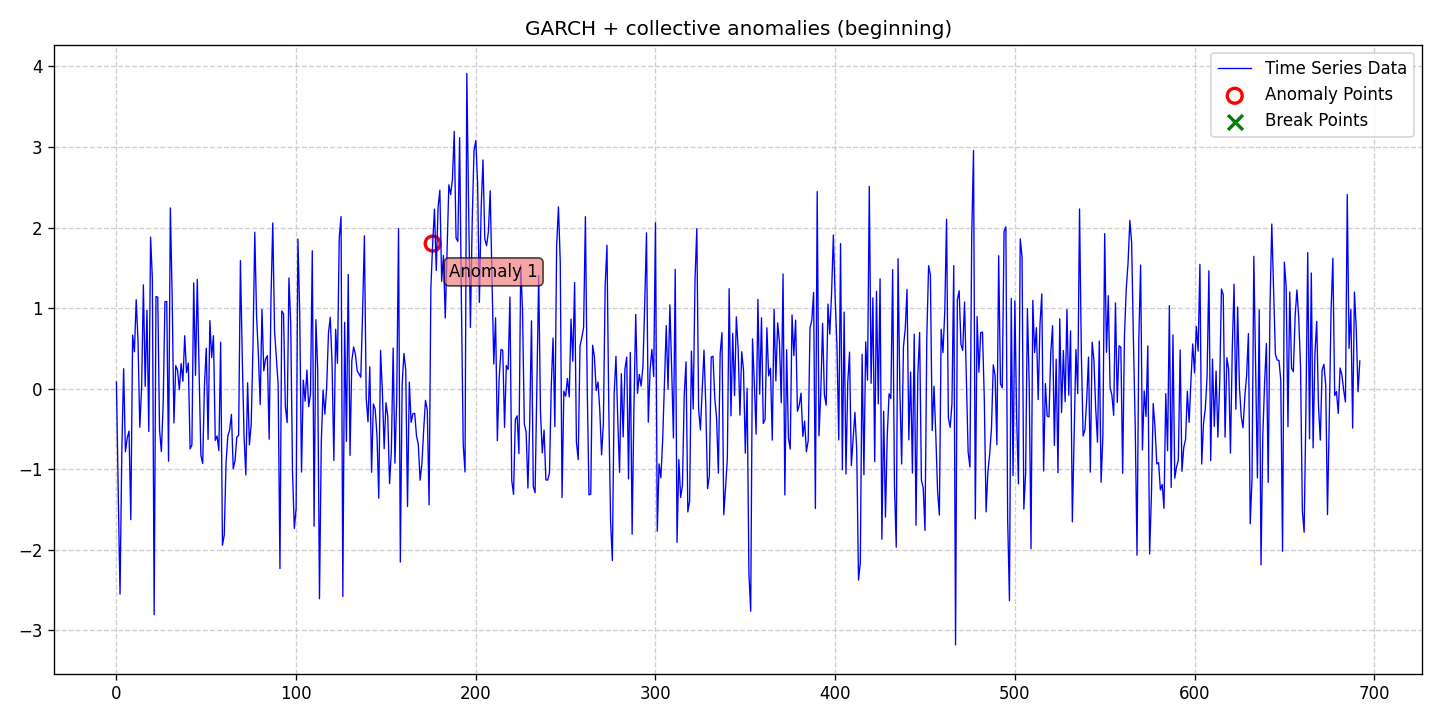

The table this chart was drawn from, first rows:
date, data, stationary, det_lin_up, det_lin_down, det_quad, det_cubic, det_exp, det_damped, stoc_trend, volatility, single_seas, multiple_seas, point_anom_single, point_anom_multi, collect_anom, context_anom, mean_shift, var_shift, trend_shift, point_anom_count, point_anom_location, point_anom_point, collect_anom_count
2020-01-01, 0.07975, 0, 0, 0, 0, 0, 0, 0, 0, 1, 0, 0, 0, 0, 1, 0, 0, 0, 0, 0, none, , 1
2020-01-02, -1.296, 0, 0, 0, 0, 0, 0, 0, 0, 1, 0, 0, 0, 0, 1, 0, 0, 0, 0, 0, none, , 1
2020-01-03, -2.554, 0, 0, 0, 0, 0, 0, 0, 0, 1, 0, 0, 0, 0, 1, 0, 0, 0, 0, 0, none, , 1
2020-01-04, -0.774, 0, 0, 0, 0, 0, 0, 0, 0, 1, 0, 0, 0, 0, 1, 0, 0, 0, 0, 0, none, , 1
2020-01-05, 0.246, 0, 0, 0, 0, 0, 0, 0, 0, 1, 0, 0, 0, 0, 1, 0, 0, 0, 0, 0, none, , 1
2020-01-06, -0.7857, 0, 0, 0, 0, 0, 0, 0, 0, 1, 0, 0, 0, 0, 1, 0, 0, 0, 0, 0, none, , 1
2020-01-07, -0.6162, 0, 0, 0, 0, 0, 0, 0, 0, 1, 0, 0, 0, 0, 1, 0, 0, 0, 0, 0, none, , 1
2020-01-08, -0.5289, 0, 0, 0, 0, 0, 0, 0, 0, 1, 0, 0, 0, 0, 1, 0, 0, 0, 0, 0, none, , 1
2020-01-09, -1.629, 0, 0, 0, 0, 0, 0, 0, 0, 1, 0, 0, 0, 0, 1, 0, 0, 0, 0, 0, none, , 1
2020-01-10, 0.664, 0, 0, 0, 0, 0, 0, 0, 0, 1, 0, 0, 0, 0, 1, 0, 0, 0, 0, 0, none, , 1
2020-01-11, 0.4565, 0, 0, 0, 0, 0, 0, 0, 0, 1, 0, 0, 0, 0, 1, 0, 0, 0, 0, 0, none, , 1
2020-01-12, 1.103, 0, 0, 0, 0, 0, 0, 0, 0, 1, 0, 0, 0, 0, 1, 0, 0, 0, 0, 0, none, , 1
2020-01-13, 0.5975, 0, 0, 0, 0, 0, 0, 0, 0, 1, 0, 0, 0, 0, 1, 0, 0, 0, 0, 0, none, , 1
2020-01-14, -0.4812, 0, 0, 0, 0, 0, 0, 0, 0, 1, 0, 0, 0, 0, 1, 0, 0, 0, 0, 0, none, , 1
2020-01-15, 0.007273, 0, 0, 0, 0, 0, 0, 0, 0, 1, 0, 0, 0, 0, 1, 0, 0, 0, 0, 0, none, , 1
2020-01-16, 1.288, 0, 0, 0, 0, 0, 0, 0, 0, 1, 0, 0, 0, 0, 1, 0, 0, 0, 0, 0, none, , 1
2020-01-17, 0.02547, 0, 0, 0, 0, 0, 0, 0, 0, 1, 0, 0, 0, 0, 1, 0, 0, 0, 0, 0, none, , 1
2020-01-18, 0.9709, 0, 0, 0, 0, 0, 0, 0, 0, 1, 0, 0, 0, 0, 1, 0, 0, 0, 0, 0, none, , 1
2020-01-19, -0.534, 0, 0, 0, 0, 0, 0, 0, 0, 1, 0, 0, 0, 0, 1, 0, 0, 0, 0, 0, none, , 1
2020-01-20, 1.88, 0, 0, 0, 0, 0, 0, 0, 0, 1, 0, 0, 0, 0, 1, 0, 0, 0, 0, 0, none, , 1
2020-01-21, 1.362, 0, 0, 0, 0, 0, 0, 0, 0, 1, 0, 0, 0, 0, 1, 0, 0, 0, 0, 0, none, , 1
2020-01-22, -2.81, 0, 0, 0, 0, 0, 0, 0, 0, 1, 0, 0, 0, 0, 1, 0, 0, 0, 0, 0, none, , 1
2020-01-23, 1.143, 0, 0, 0, 0, 0, 0, 0, 0, 1, 0, 0, 0, 0, 1, 0, 0, 0, 0, 0, none, , 1
2020-01-24, 1.134, 0, 0, 0, 0, 0, 0, 0, 0, 1, 0, 0, 0, 0, 1, 0, 0, 0, 0, 0, none, , 1
2020-01-25, -0.5145, 0, 0, 0, 0, 0, 0, 0, 0, 1, 0, 0, 0, 0, 1, 0, 0, 0, 0, 0, none, , 1
2020-01-26, -0.7849, 0, 0, 0, 0, 0, 0, 0, 0, 1, 0, 0, 0, 0, 1, 0, 0, 0, 0, 0, none, , 1
2020-01-27, -0.2001, 0, 0, 0, 0, 0, 0, 0, 0, 1, 0, 0, 0, 0, 1, 0, 0, 0, 0, 0, none, , 1
2020-01-28, 1.079, 0, 0, 0, 0, 0, 0, 0, 0, 1, 0, 0, 0, 0, 1, 0, 0, 0, 0, 0, none, , 1
2020-01-29, 1.079, 0, 0, 0, 0, 0, 0, 0, 0, 1, 0, 0, 0, 0, 1, 0, 0, 0, 0, 0, none, , 1
2020-01-30, -0.903, 0, 0, 0, 0, 0, 0, 0, 0, 1, 0, 0, 0, 0, 1, 0, 0, 0, 0, 0, none, , 1
2020-01-31, 2.243, 0, 0, 0, 0, 0, 0, 0, 0, 1, 0, 0, 0, 0, 1, 0, 0, 0, 0, 0, none, , 1
2020-02-01, 1.146, 0, 0, 0, 0, 0, 0, 0, 0, 1, 0, 0, 0, 0, 1, 0, 0, 0, 0, 0, none, , 1
2020-02-02, -0.4285, 0, 0, 0, 0, 0, 0, 0, 0, 1, 0, 0, 0, 0, 1, 0, 0, 0, 0, 0, none, , 1
2020-02-03, 0.2842, 0, 0, 0, 0, 0, 0, 0, 0, 1, 0, 0, 0, 0, 1, 0, 0, 0, 0, 0, none, , 1
2020-02-04, 0.2281, 0, 0, 0, 0, 0, 0, 0, 0, 1, 0, 0, 0, 0, 1, 0, 0, 0, 0, 0, none, , 1
2020-02-05, -0.01427, 0, 0, 0, 0, 0, 0, 0, 0, 1, 0, 0, 0, 0, 1, 0, 0, 0, 0, 0, none, , 1
2020-02-06, 0.3104, 0, 0, 0, 0, 0, 0, 0, 0, 1, 0, 0, 0, 0, 1, 0, 0, 0, 0, 0, none, , 1
2020-02-07, 0.09085, 0, 0, 0, 0, 0, 0, 0, 0, 1, 0, 0, 0, 0, 1, 0, 0, 0, 0, 0, none, , 1
2020-02-08, 0.6557, 0, 0, 0, 0, 0, 0, 0, 0, 1, 0, 0, 0, 0, 1, 0, 0, 0, 0, 0, none, , 1
2020-02-09, 0.1978, 0, 0, 0, 0, 0, 0, 0, 0, 1, 0, 0, 0, 0, 1, 0, 0, 0, 0, 0, none, , 1
2020-02-10, 0.3159, 0, 0, 0, 0, 0, 0, 0, 0, 1, 0, 0, 0, 0, 1, 0, 0, 0, 0, 0, none, , 1
2020-02-11, -0.7501, 0, 0, 0, 0, 0, 0, 0, 0, 1, 0, 0, 0, 0, 1, 0, 0, 0, 0, 0, none, , 1
2020-02-12, -0.7013, 0, 0, 0, 0, 0, 0, 0, 0, 1, 0, 0, 0, 0, 1, 0, 0, 0, 0, 0, none, , 1
2020-02-13, 1.312, 0, 0, 0, 0, 0, 0, 0, 0, 1, 0, 0, 0, 0, 1, 0, 0, 0, 0, 0, none, , 1
2020-02-14, 0.1644, 0, 0, 0, 0, 0, 0, 0, 0, 1, 0, 0, 0, 0, 1, 0, 0, 0, 0, 0, none, , 1
2020-02-15, 1.356, 0, 0, 0, 0, 0, 0, 0, 0, 1, 0, 0, 0, 0, 1, 0, 0, 0, 0, 0, none, , 1
2020-02-16, 0.2182, 0, 0, 0, 0, 0, 0, 0, 0, 1, 0, 0, 0, 0, 1, 0, 0, 0, 0, 0, none, , 1
2020-02-17, -0.8303, 0, 0, 0, 0, 0, 0, 0, 0, 1, 0, 0, 0, 0, 1, 0, 0, 0, 0, 0, none, , 1
2020-02-18, -0.9309, 0, 0, 0, 0, 0, 0, 0, 0, 1, 0, 0, 0, 0, 1, 0, 0, 0, 0, 0, none, , 1
2020-02-19, 0.04673, 0, 0, 0, 0, 0, 0, 0, 0, 1, 0, 0, 0, 0, 1, 0, 0, 0, 0, 0, none, , 1
2020-02-20, 0.501, 0, 0, 0, 0, 0, 0, 0, 0, 1, 0, 0, 0, 0, 1, 0, 0, 0, 0, 0, none, , 1
2020-02-21, -0.6315, 0, 0, 0, 0, 0, 0, 0, 0, 1, 0, 0, 0, 0, 1, 0, 0, 0, 0, 0, none, , 1
2020-02-22, 0.8433, 0, 0, 0, 0, 0, 0, 0, 0, 1, 0, 0, 0, 0, 1, 0, 0, 0, 0, 0, none, , 1
2020-02-23, 0.3847, 0, 0, 0, 0, 0, 0, 0, 0, 1, 0, 0, 0, 0, 1, 0, 0, 0, 0, 0, none, , 1
2020-02-24, 0.656, 0, 0, 0, 0, 0, 0, 0, 0, 1, 0, 0, 0, 0, 1, 0, 0, 0, 0, 0, none, , 1
2020-02-25, -0.6446, 0, 0, 0, 0, 0, 0, 0, 0, 1, 0, 0, 0, 0, 1, 0, 0, 0, 0, 0, none, , 1
2020-02-26, -0.5894, 0, 0, 0, 0, 0, 0, 0, 0, 1, 0, 0, 0, 0, 1, 0, 0, 0, 0, 0, none, , 1
2020-02-27, -0.7705, 0, 0, 0, 0, 0, 0, 0, 0, 1, 0, 0, 0, 0, 1, 0, 0, 0, 0, 0, none, , 1
2020-02-28, 0.5749, 0, 0, 0, 0, 0, 0, 0, 0, 1, 0, 0, 0, 0, 1, 0, 0, 0, 0, 0, none, , 1
2020-02-29, -1.946, 0, 0, 0, 0, 0, 0, 0, 0, 1, 0, 0, 0, 0, 1, 0, 0, 0, 0, 0, none, , 1
... 633 more rows
